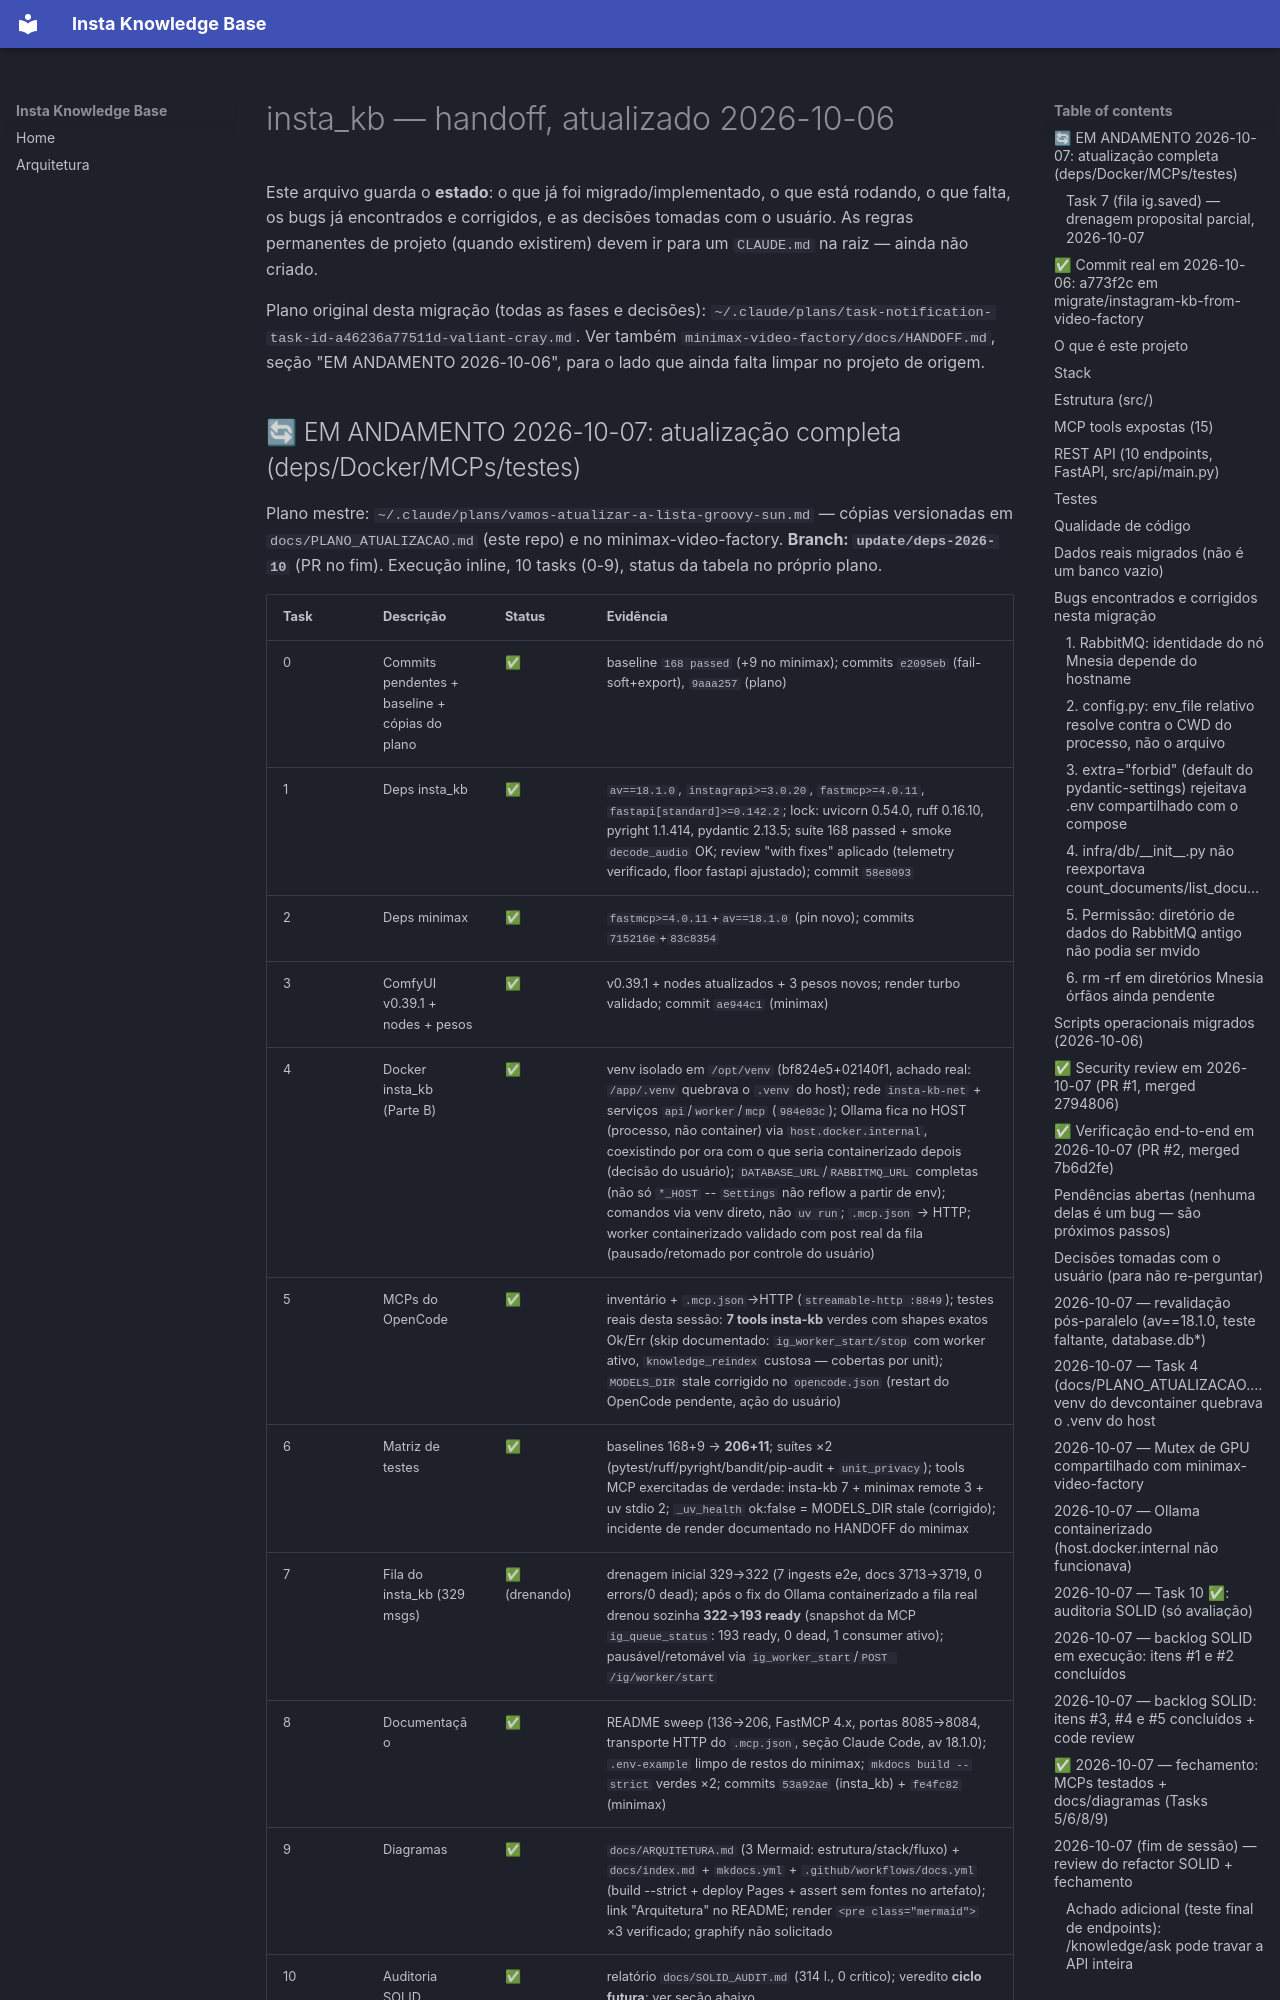

repository: leonardodg/insta_kb · page: HANDOFF/index.html · generator: mkdocs

# insta_kb — handoff, atualizado 2026-10-06

Este arquivo guarda o **estado**: o que já foi migrado/implementado, o que
está rodando, o que falta, os bugs já encontrados e corrigidos, e as decisões
tomadas com o usuário. As regras permanentes de projeto (quando existirem)
devem ir para um `CLAUDE.md` na raiz — ainda não criado.

Plano original desta migração (todas as fases e decisões):
`~/.claude/plans/task-notification-task-id-a46236a77511d-valiant-cray.md`.
Ver também `minimax-video-factory/docs/HANDOFF.md`, seção "EM ANDAMENTO
2026-10-06", para o lado que ainda falta limpar no projeto de origem.

## 🔄 EM ANDAMENTO 2026-10-07: atualização completa (deps/Docker/MCPs/testes)

Plano mestre: `~/.claude/plans/vamos-atualizar-a-lista-groovy-sun.md` — cópias
versionadas em `docs/PLANO_ATUALIZACAO.md` (este repo) e no minimax-video-factory.
**Branch: `update/deps-2026-10`** (PR no fim). Execução inline, 10 tasks
(0-9), status da tabela no próprio plano.

| Task | Descrição | Status | Evidência |
|---|---|---|---|
| 0 | Commits pendentes + baseline + cópias do plano | ✅ | baseline `168 passed` (+9 no minimax); commits `e2095eb` (fail-soft+export), `9aaa257` (plano) |
| 1 | Deps insta_kb | ✅ | `av==18.1.0`, `instagrapi>=3.0.20`, `fastmcp>=4.0.11`, `fastapi[standard]>=0.142.2`; lock: uvicorn 0.54.0, ruff 0.16.10, pyright 1.1.414, pydantic 2.13.5; suíte 168 passed + smoke `decode_audio` OK; review "with fixes" aplicado (telemetry verificado, floor fastapi ajustado); commit `58e8093` |
| 2 | Deps minimax | ✅ | `fastmcp>=4.0.11`+`av==18.1.0` (pin novo); commits `715216e`+`83c8354` |
| 3 | ComfyUI v0.39.1 + nodes + pesos | ✅ | v0.39.1 + nodes atualizados + 3 pesos novos; render turbo validado; commit `ae944c1` (minimax) |
| 4 | Docker insta_kb (Parte B) | ✅ | venv isolado em `/opt/venv` (bf824e5+02140f1, achado real: `/app/.venv` quebrava o `.venv` do host); rede `insta-kb-net` + serviços `api`/`worker`/`mcp` (`984e03c`); Ollama fica no HOST (processo, não container) via `host.docker.internal`, coexistindo por ora com o que seria containerizado depois (decisão do usuário); `DATABASE_URL`/`RABBITMQ_URL` completas (não só `*_HOST` -- `Settings` não reflow a partir de env); comandos via venv direto, não `uv run`; `.mcp.json` → HTTP; worker containerizado validado com post real da fila (pausado/retomado por controle do usuário) |
| 5 | MCPs do OpenCode | ✅ | inventário + `.mcp.json`→HTTP (`streamable-http :8849`); testes reais desta sessão: **7 tools insta-kb** verdes com shapes exatos Ok/Err (skip documentado: `ig_worker_start/stop` com worker ativo, `knowledge_reindex` custosa — cobertas por unit); `MODELS_DIR` stale corrigido no `opencode.json` (restart do OpenCode pendente, ação do usuário) |
| 6 | Matriz de testes | ✅ | baselines 168+9 → **206+11**; suítes ×2 (pytest/ruff/pyright/bandit/pip-audit + `unit_privacy`); tools MCP exercitadas de verdade: insta-kb 7 + minimax remote 3 + uv stdio 2; `_uv_health` ok:false = MODELS_DIR stale (corrigido); incidente de render documentado no HANDOFF do minimax |
| 7 | Fila do insta_kb (329 msgs) | ✅ (drenando) | drenagem inicial 329→322 (7 ingests e2e, docs 3713→3719, 0 errors/0 dead); após o fix do Ollama containerizado a fila real drenou sozinha **322→193 ready** (snapshot da MCP `ig_queue_status`: 193 ready, 0 dead, 1 consumer ativo); pausável/retomável via `ig_worker_start`/`POST /ig/worker/start` |
| 8 | Documentação | ✅ | README sweep (136→206, FastMCP 4.x, portas 8085→8084, transporte HTTP do `.mcp.json`, seção Claude Code, av 18.1.0); `.env-example` limpo de restos do minimax; `mkdocs build --strict` verdes ×2; commits `53a92ae` (insta_kb) + `fe4fc82` (minimax) |
| 9 | Diagramas | ✅ | `docs/ARQUITETURA.md` (3 Mermaid: estrutura/stack/fluxo) + `docs/index.md` + `mkdocs.yml` + `.github/workflows/docs.yml` (build --strict + deploy Pages + assert sem fontes no artefato); link "Arquitetura" no README; render `<pre class="mermaid">` ×3 verificado; graphify não solicitado |
| 10 | Auditoria SOLID (avaliação) | ✅ | relatório `docs/SOLID_AUDIT.md` (314 l., 0 crítico); veredito **ciclo futura**; ver seção abaixo |

Regra de GPU durante toda a execução: 1 job (render/transcrição/Ollama) por
vez; `av==18.1.0` fixo nos 2 repos; nenhum download de peso sem OK.
